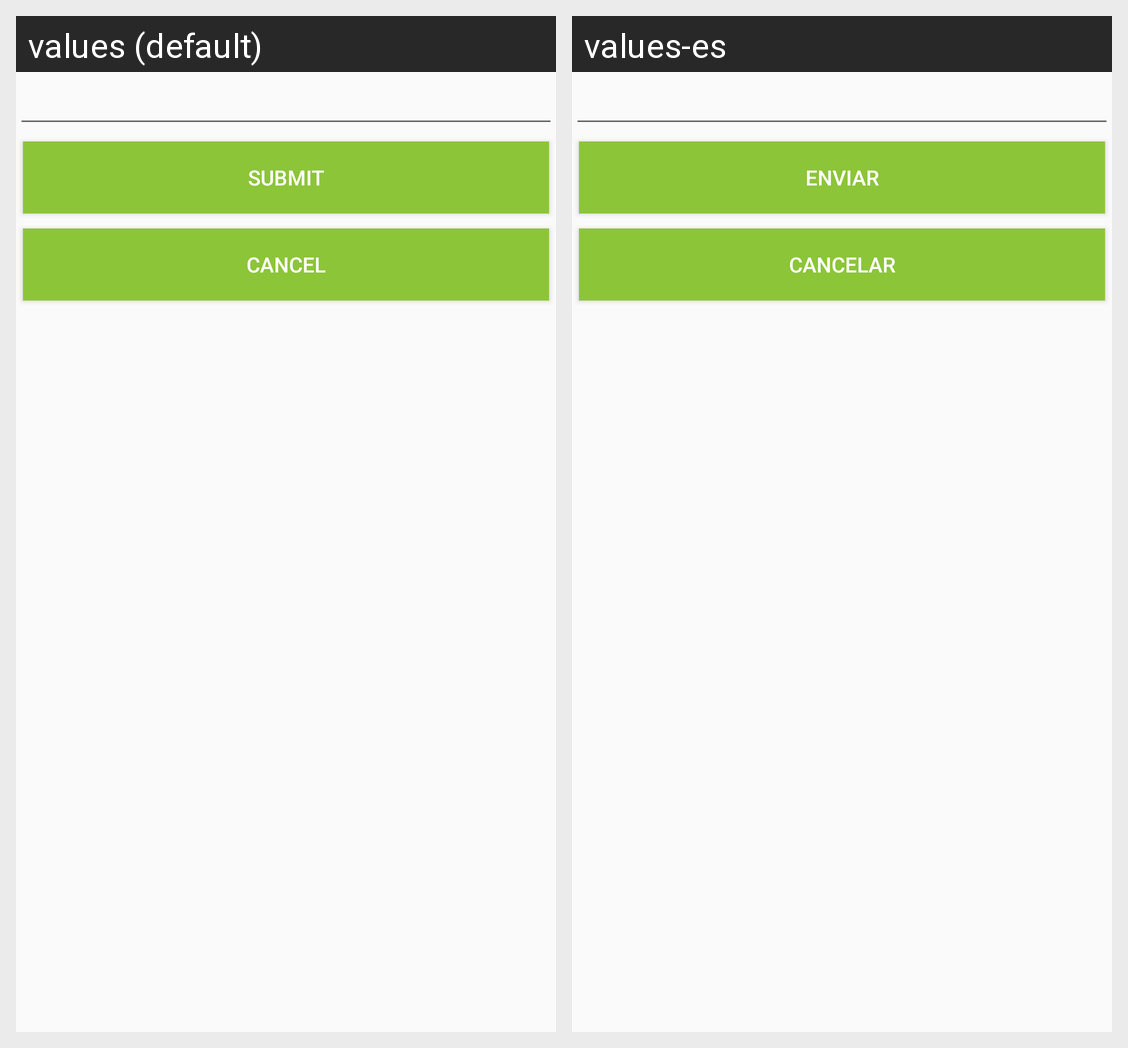

The same Android screen rendered under two of its app's locales, left to right. List the strings drawn on it with the default value and each locale's translation.
Android screen res/layout/activity_report.xml rendered under 2 locales, left to right: values (default), values-es. Device: Nexus 5 (rendered at 1080×1920; each locale shown at half size, 540×960, under a caption strip naming it); theme AppTheme.
Strings drawn on this screen, with the default value and each locale's value (text and hints the layout hard-codes, and strings that could not be matched under every locale, appear in the picture but are not listed):

submit
  values: Submit
  values-es: Enviar

cancel
  values: Cancel
  values-es: Cancelar
